Labelled photos from "footwear", an image-classification folder in akbar909/sarmad. The possible labels are: fake, genuine.

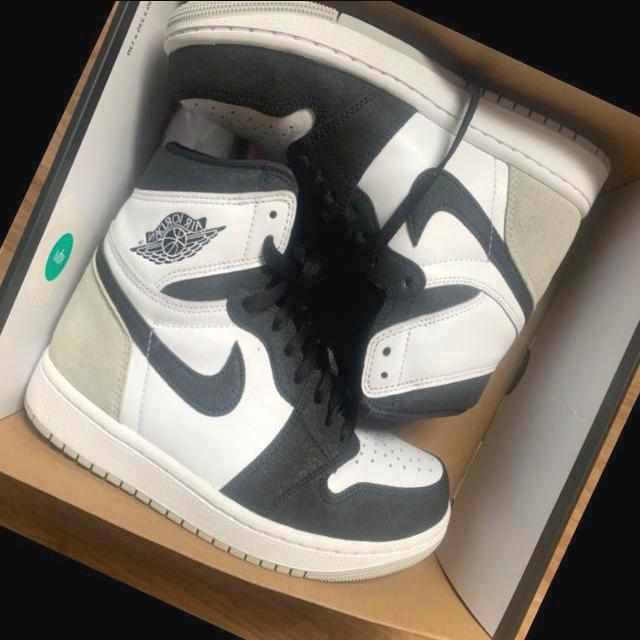
Label: genuine

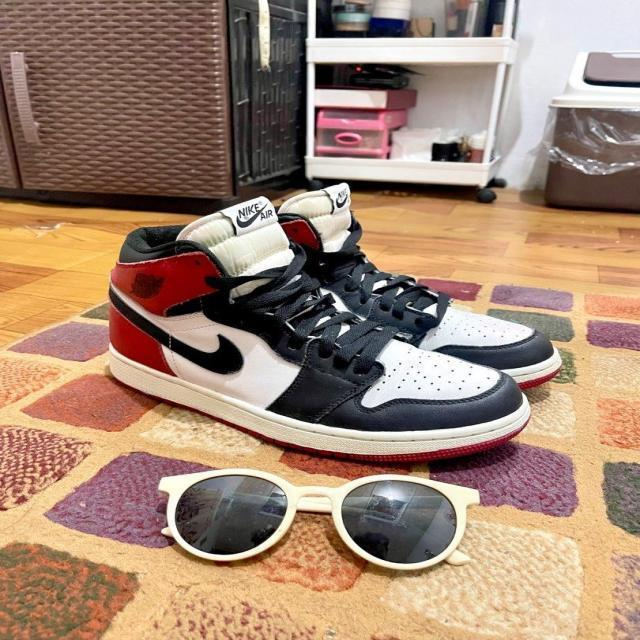
Label: fake

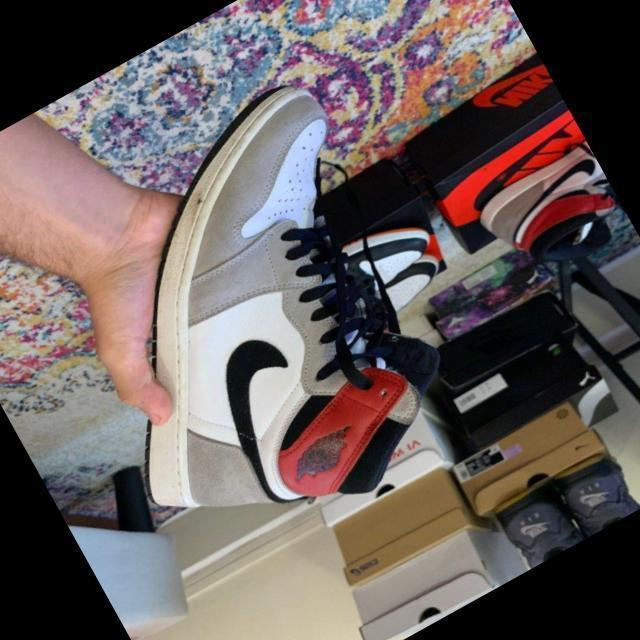
Label: genuine

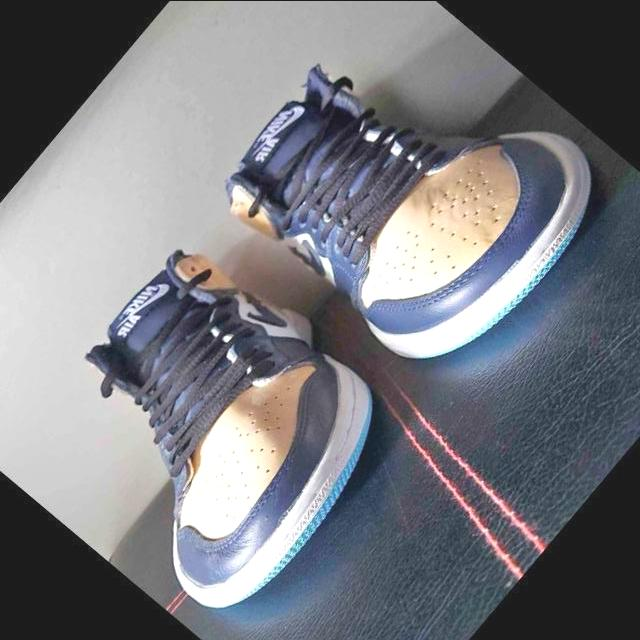
Label: fake

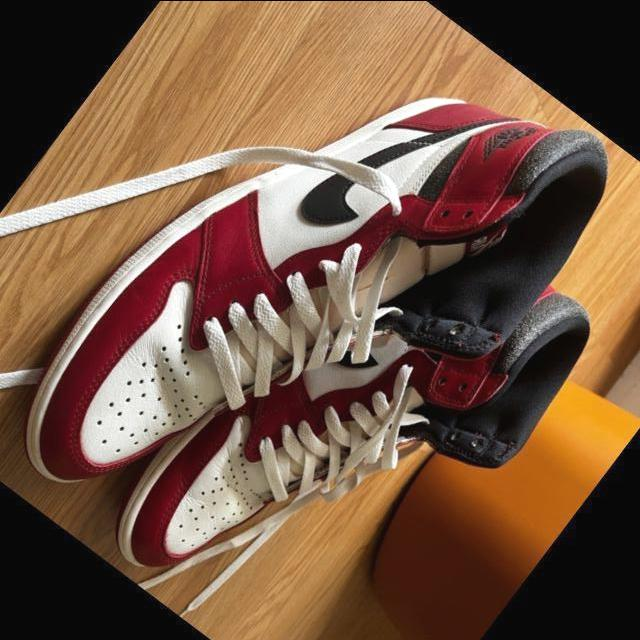
Label: genuine

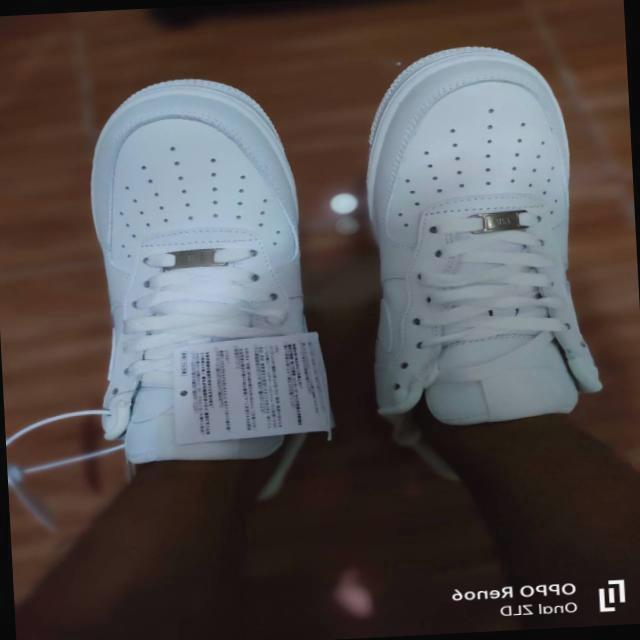
Label: fake
